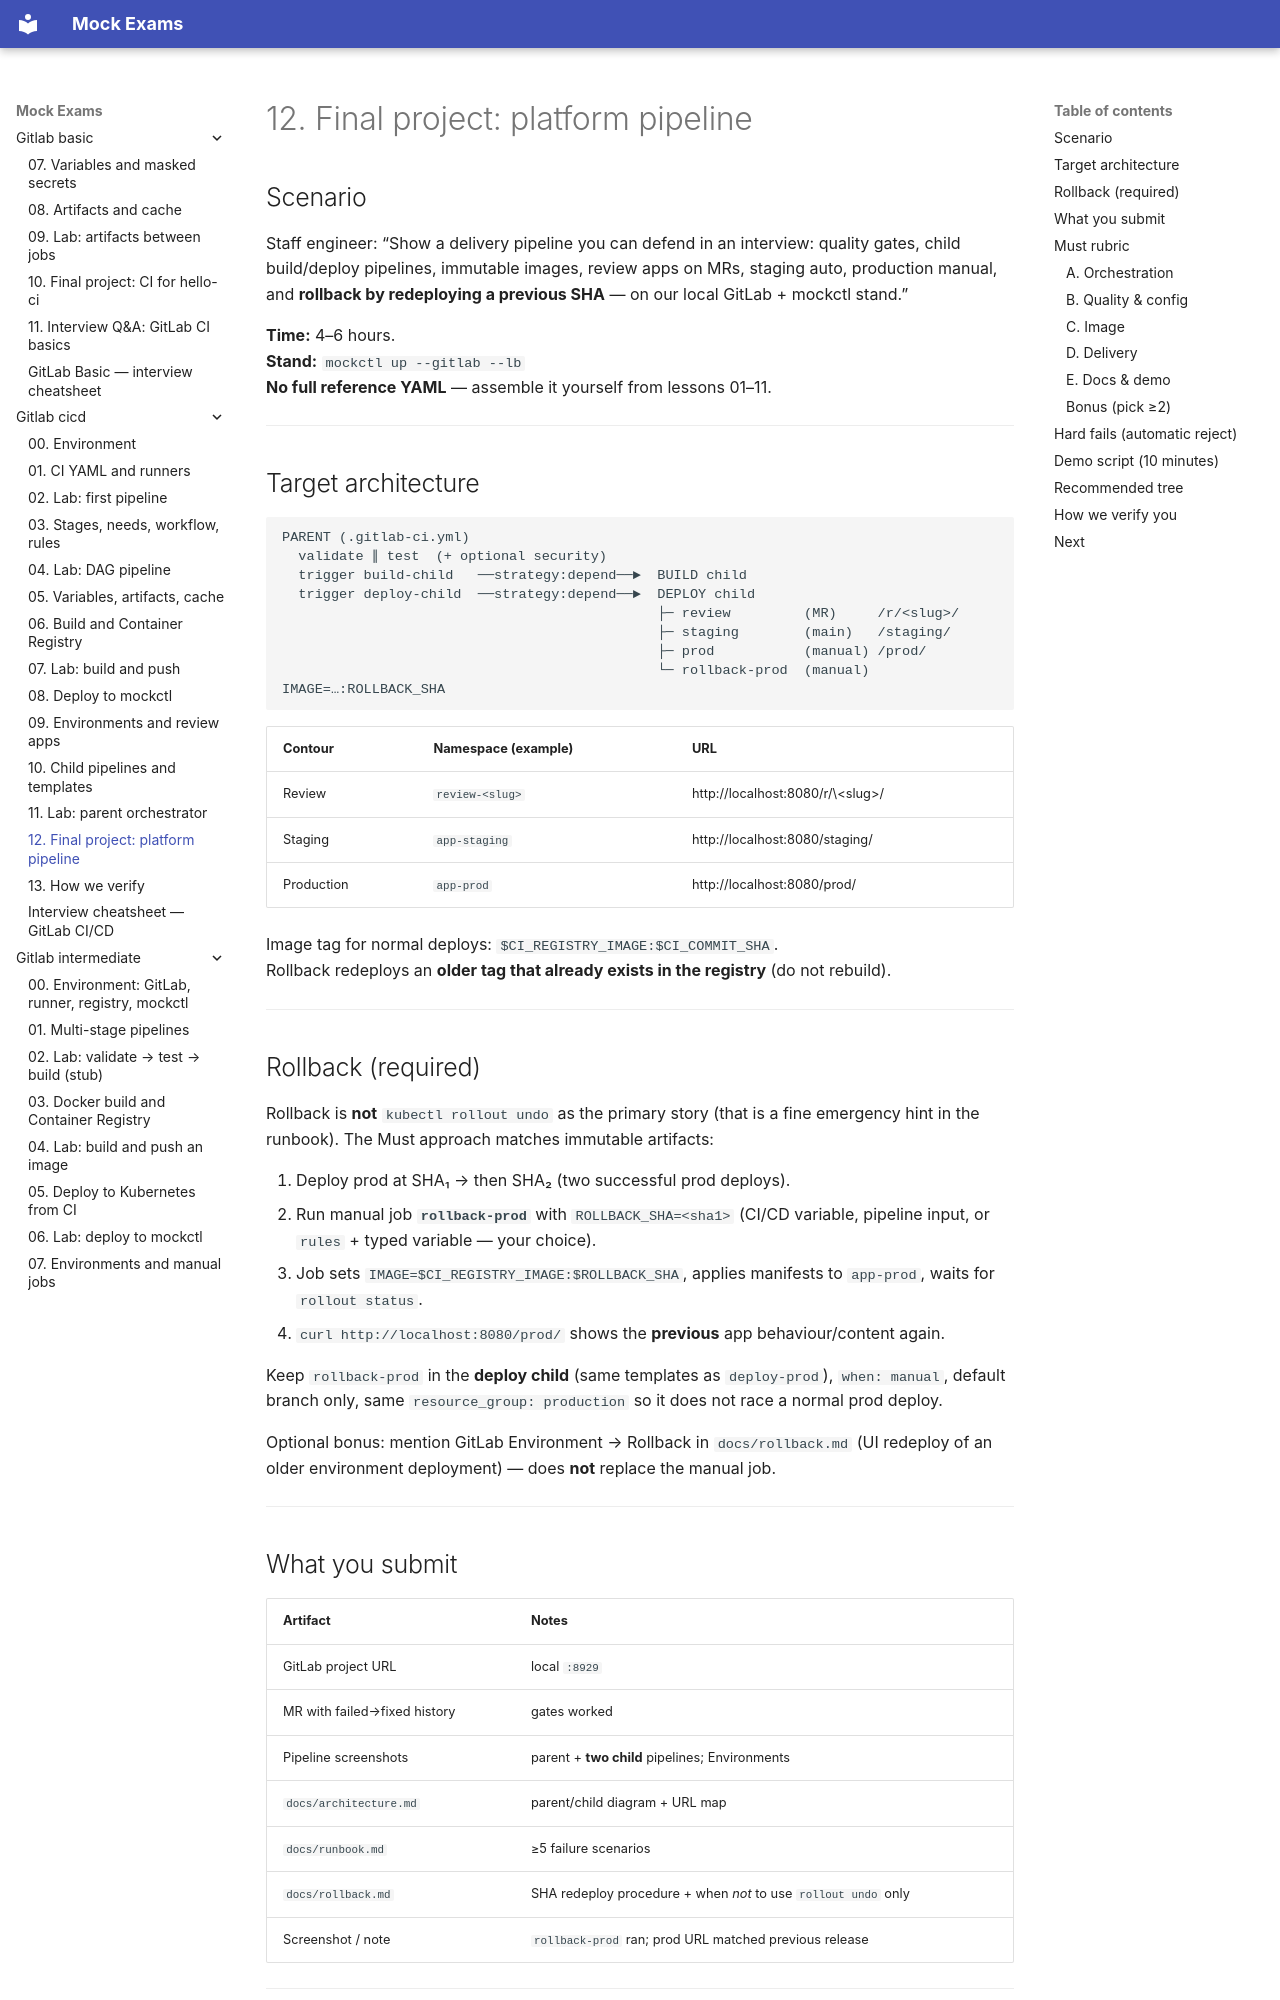

repository: FedorArbuzov/mock-exams · page: gitlab-cicd/12-final-project/index.html · generator: mkdocs

# 12. Final project: platform pipeline

## Scenario

Staff engineer: “Show a delivery pipeline you can defend in an interview: quality gates, child build/deploy pipelines, immutable images, review apps on MRs, staging auto, production manual, and **rollback by redeploying a previous SHA** — on our local GitLab + mockctl stand.”

**Time:** 4–6 hours.  
**Stand:** `mockctl up --gitlab --lb`  
**No full reference YAML** — assemble it yourself from lessons 01–11.

---

## Target architecture

```text
PARENT (.gitlab-ci.yml)
  validate ∥ test  (+ optional security)
  trigger build-child   ──strategy:depend──►  BUILD child
  trigger deploy-child  ──strategy:depend──►  DEPLOY child
                                              ├─ review         (MR)     /r/<slug>/
                                              ├─ staging        (main)   /staging/
                                              ├─ prod           (manual) /prod/
                                              └─ rollback-prod  (manual) IMAGE=…:ROLLBACK_SHA
```

| Contour | Namespace (example) | URL |
|---|---|---|
| Review | `review-<slug>` | http://localhost:8080/r/\<slug\>/ |
| Staging | `app-staging` | http://localhost:8080/staging/ |
| Production | `app-prod` | http://localhost:8080/prod/ |

Image tag for normal deploys: `$CI_REGISTRY_IMAGE:$CI_COMMIT_SHA`.  
Rollback redeploys an **older tag that already exists in the registry** (do not rebuild).

---

## Rollback (required)

Rollback is **not** `kubectl rollout undo` as the primary story (that is a fine emergency hint in the runbook). The Must approach matches immutable artifacts:

1. Deploy prod at SHA₁ → then SHA₂ (two successful prod deploys).  
2. Run manual job **`rollback-prod`** with `ROLLBACK_SHA=<sha1>` (CI/CD variable, pipeline input, or `rules` + typed variable — your choice).  
3. Job sets `IMAGE=$CI_REGISTRY_IMAGE:$ROLLBACK_SHA`, applies manifests to `app-prod`, waits for `rollout status`.  
4. `curl http://localhost:8080/prod/` shows the **previous** app behaviour/content again.

Keep `rollback-prod` in the **deploy child** (same templates as `deploy-prod`), `when: manual`, default branch only, same `resource_group: production` so it does not race a normal prod deploy.

Optional bonus: mention GitLab Environment → Rollback in `docs/rollback.md` (UI redeploy of an older environment deployment) — does **not** replace the manual job.

---
